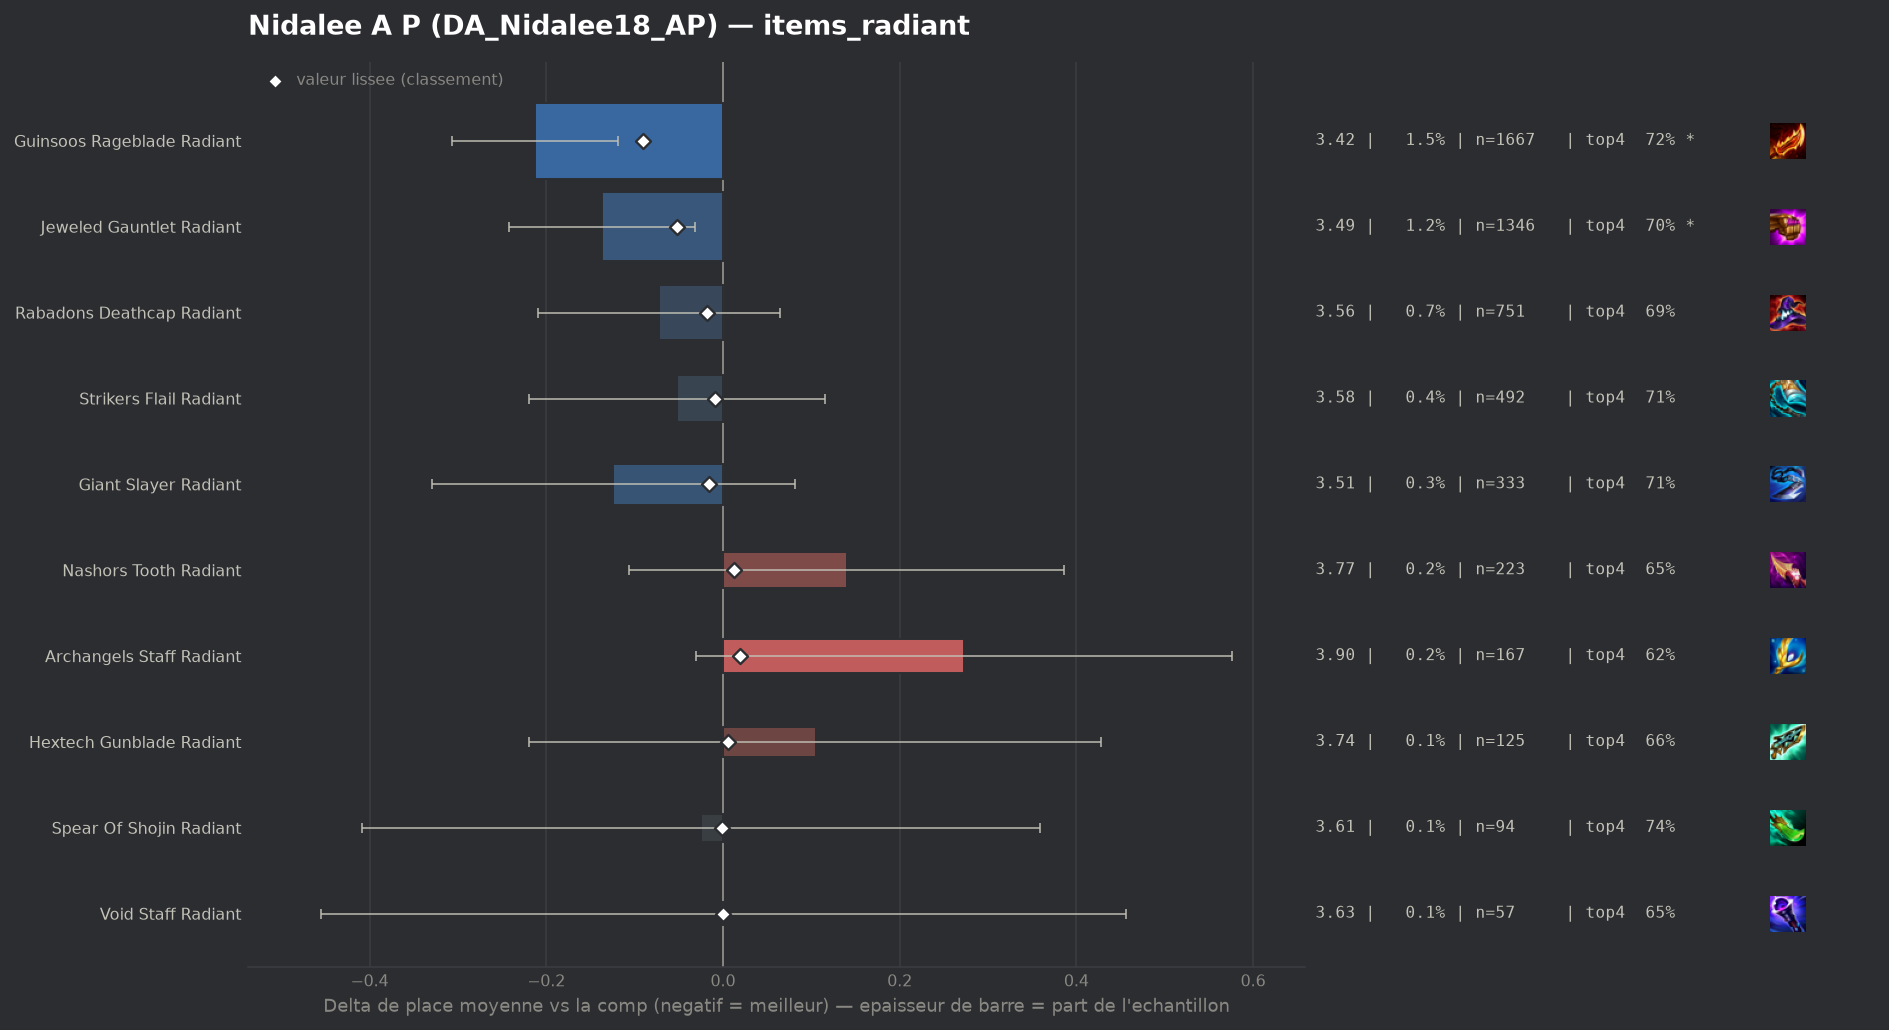

The data file committed next to this chart (first rows):
group, label, n, share, avg_place, shrunk_avg, score, d_avg, d_avg_pess, impact, d_top4, win, top2, top4, sd, z, p, significant
populaire, Guinsoos Rageblade Radiant, 1667, 0.01499, 3.418, 3.54, -0.091, -0.213, -0.119, 0.0014, 0.0354, 0.1878, 0.3899, 0.7193, 1.942, -4.45, 1e-05, True
populaire, Jeweled Gauntlet Radiant, 1346, 0.0121, 3.494, 3.58, -0.052, -0.137, -0.032, 0.0006, 0.0153, 0.1731, 0.367, 0.6991, 1.952, -2.57, 0.01031, True
populaire, Rabadons Deathcap Radiant, 751, 0.006753, 3.559, 3.613, -0.018, -0.072, 0.0, 0.0001, 0.0059, 0.1438, 0.3582, 0.6897, 1.908, -1.03, 0.302, False
populaire, Giant Slayer Radiant, 333, 0.002994, 3.508, 3.615, -0.016, -0.124, 0.0, 0.0, 0.0309, 0.1622, 0.3694, 0.7147, 1.904, -1.19, 0.2359, False
populaire, Strikers Flail Radiant, 492, 0.004424, 3.579, 3.622, -0.009, -0.052, 0.0, 0.0, 0.0255, 0.1382, 0.3455, 0.7093, 1.884, -0.61, 0.5406, False
populaire, Spear Of Shojin Radiant, 94, 0.0008452, 3.606, 3.63, -0.001, -0.025, 0.0, 0.0, 0.0609, 0.1064, 0.3511, 0.7447, 1.897, -0.13, 0.8985, False
populaire, Void Staff Radiant, 57, 0.0005125, 3.632, 3.631, 0.0, 0.0, 0.0, -0.0, -0.0347, 0.1404, 0.3158, 0.6491, 1.754, 0.0, 0.9992, False
populaire, Hextech Gunblade Radiant, 125, 0.001124, 3.736, 3.637, 0.006, 0.105, 0.0, -0.0, -0.0278, 0.136, 0.28, 0.656, 1.842, 0.63, 0.5256, False
populaire, Nashors Tooth Radiant, 223, 0.002005, 3.771, 3.644, 0.013, 0.14, 0.0, -0.0, -0.0291, 0.1211, 0.2646, 0.6547, 1.869, 1.12, 0.2641, False
, Hand Of Justice Radiant, 55, 0.0004945, 4.255, 3.646, 0.015, 0.623, 0.055, -0.0, -0.0838, 0.1091, 0.2364, 0.6, 2.151, 2.15, 0.03168, False
populaire, Archangels Staff Radiant, 167, 0.001502, 3.904, 3.65, 0.019, 0.273, 0.0, -0.0, -0.0671, 0.1257, 0.2874, 0.6168, 2.001, 1.76, 0.07822, False
